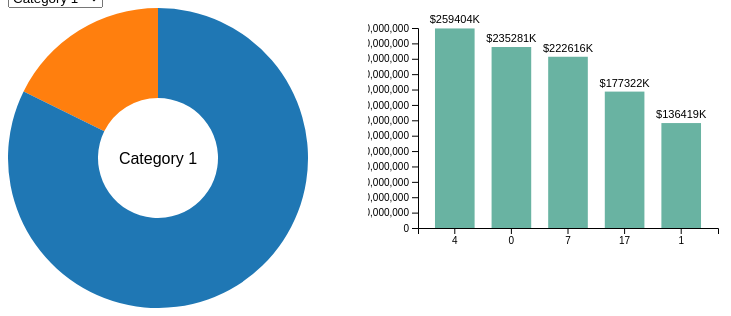
D3 v7 page, settled after 360 driven frames (6 s of simulated time); the page loaded 2 data file(s).


    const width = 300, height = 300, radius = Math.min(width, height) / 2;
    const donutSvg = d3.select("#donut").append("svg")
      .attr("width", width)
      .attr("height", height)
      .append("g")
      .attr("transform", `translate(${width / 2}, ${height / 2})`);

    const barSvg = d3.select("#bar").append("svg")
      .attr("width", 450)
      .attr("height", 300)
      .append("g")
      .attr("transform", "translate(50,20)");

    const tooltip = d3.select("body").append("div").attr("class", "tooltip").style("opacity", 0);

    Promise.all([
      d3.json("gender_by_category.json"),
      d3.json("occupation_by_category.json")
    ]).then(([genderData, occupationData]) => {
      const categories = Array.from(new Set(genderData.map(d => d.Product_Category_1))).sort();
      const select = d3.select("#categorySelect");
      categories.forEach(cat => {
        select.append("option").attr("value", cat).text("Category " + cat);
      });

      select.on("change", () => updateCharts(select.property("value")));
      updateCharts(categories[0]);

      function updateCharts(category) {
        const genderFiltered = genderData.filter(d => d.Product_Category_1 === category);
        const occupationFiltered = occupationData.filter(d => d.Product_Category_1 === category);
        const topOccupations = occupationFiltered
          .sort((a, b) => b.Purchase - a.Purchase)
          .slice(0, 5);

        // DONUT CHART
        donutSvg.selectAll("*").remove();
        const color = d3.scaleOrdinal().domain(["M", "F"]).range(["#1f77b4", "#ff7f0e"]);
        const pie = d3.pie().value(d => d.Purchase);
        const arc = d3.arc().innerRadius(60).outerRadius(radius);

        const arcs = donutSvg.selectAll("path")
          .data(pie(genderFiltered))
          .join("path")
          .attr("fill", d => color(d.data.Gender))
          .attr("d", arc)
          .on("mouseover", (event, d) => {
            tooltip.transition().duration(200).style("opacity", 0.9);
            tooltip.html(`${d.data.Gender}: $${d.data.Purchase.toLocaleString()}`)
              .style("left", (event.pageX + 10) + "px")
              .style("top", (event.pageY - 28) + "px");
          })
          .on("mouseout", () => tooltip.transition().duration(500).style("opacity", 0));

        arcs.transition().duration(750).attrTween("d", function(d) {
          const i = d3.interpolate(d.startAngle, d.endAngle);
          return function(t) {
            d.endAngle = i(t);
            return arc(d);
          };
        });

        donutSvg.append("text")
          .attr("text-anchor", "middle")
          .attr("dy", "0.35em")
          .style("font-size", "16px")
          .text(`Category ${category}`);

        // BAR CHART
        barSvg.selectAll("*").remove();
        const x = d3.scaleBand().domain(topOccupations.map(d => d.Occupation)).range([0, 300]).padding(0.3);
        const y = d3.scaleLinear().domain([0, d3.max(topOccupations, d => d.Purchase)]).nice().range([200, 0]);

        barSvg.append("g").call(d3.axisLeft(y));
        barSvg.append("g").attr("transform", "translate(0,200)").call(d3.axisBottom(x));

        const bars = barSvg.selectAll(".bar")
          .data(topOccupations, d => d.Occupation);

        bars.join("rect")
          .attr("class", "bar")
          .attr("x", d => x(d.Occupation))
          .attr("width", x.bandwidth())
          .attr("y", y(0))
          .attr("height", 0)
          .attr("fill", "#69b3a2")
          .on("mouseover", (event, d) => {
            tooltip.transition().duration(200).style("opacity", 0.9);
            tooltip.html(`Occupation ${d.Occupation}: $${d.Purchase.toLocaleString()}`)
              .style("left", (event.pageX + 10) + "px")
              .style("top", (event.pageY - 28) + "px");
          })
          .on("mouseout", () => tooltip.transition().duration(500).style("opacity", 0))
          .transition()
          .duration(800)
          .attr("y", d => y(d.Purchase))
          .attr("height", d => 200 - y(d.Purchase));

        // Bar Labels
        barSvg.selectAll(".bar-label")
          .data(topOccupations)
          .join("text")
          .attr("class", "bar-label")
          .attr("x", d => x(d.Occupation) + x.bandwidth() / 2)
          .attr("y", d => y(d.Purchase) - 5)
          .text(d => `$${(d.Purchase / 1000).toFixed(0)}K`);
      }
    });
  

### data: occupation_by_category.json
[
 {
  "Product_Category_1": "1",
  "Occupation": "0",
  "Purchase": 235280682
 },
 {
  "Product_Category_1": "1",
  "Occupation": "1",
  "Purchase": 136419027
 },
 {
  "Product_Category_1": "1",
  "Occupation": "10",
  "Purchase": 44454766
 },
 {
  "Product_Category_1": "1",
  "Occupation": "11",
  "Purchase": 36365399
 },
 {
  "Product_Category_1": "1",
  "Occupation": "12",
  "Purchase": 128895824
 },
 {
  "Product_Category_1": "1",
  "Occupation": "13",
  "Purchase": 21943159
 },
 {
  "Product_Category_1": "1",
  "Occupation": "14",
  "Purchase": 102641350
 },
 {
  "Product_Category_1": "1",
  "Occupation": "15",
  "Purchase": 47315579
 },
 "... 411 more items"
]

### data: gender_by_category.json
[
 {
  "Product_Category_1": "1",
  "Gender": "F",
  "Purchase": 337631145
 },
 {
  "Product_Category_1": "1",
  "Gender": "M",
  "Purchase": 1572382609
 },
 {
  "Product_Category_1": "10",
  "Gender": "F",
  "Purchase": 22882193
 },
 {
  "Product_Category_1": "10",
  "Gender": "M",
  "Purchase": 77955108
 },
 {
  "Product_Category_1": "11",
  "Gender": "F",
  "Purchase": 22161326
 },
 {
  "Product_Category_1": "11",
  "Gender": "M",
  "Purchase": 91629789
 },
 {
  "Product_Category_1": "12",
  "Gender": "F",
  "Purchase": 2179897
 },
 {
  "Product_Category_1": "12",
  "Gender": "M",
  "Purchase": 3151947
 },
 "... 32 more items"
]